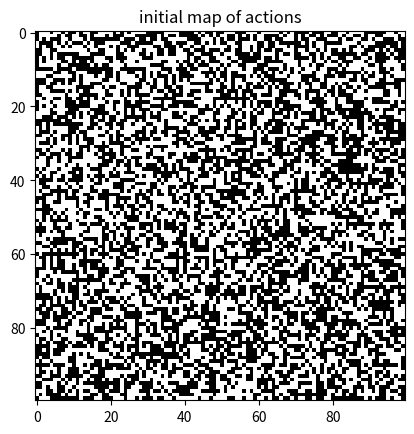
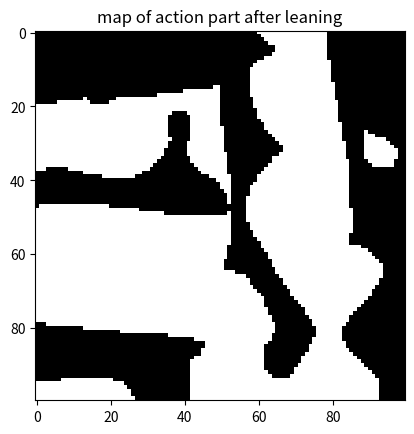
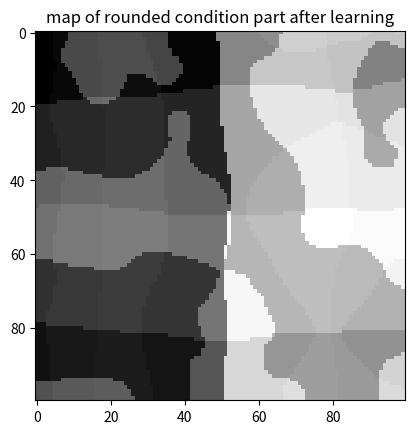
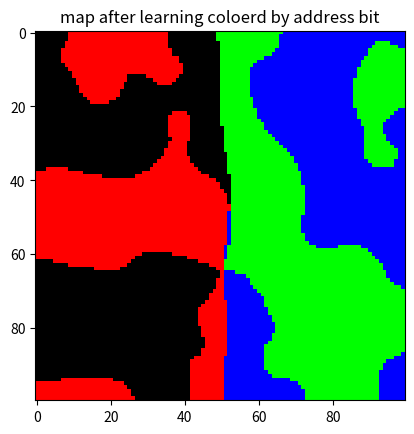

Write the Python code that produced these figures, in order.
# -*- coding: utf-8 -*-
"""
Created on Wed Jul 24 15:36:50 2019

[redacted]
"""

import numpy as np
import matplotlib.pyplot as plt
#import matplotlib.animation as animation

class SOM():

    def __init__(self, teachers, N, seed=None):
        self.teachers = np.array(teachers)
        self.n_teacher = self.teachers.shape[0]
        self.N = N
        #if not seed is None:
        #    np.random.seed(seed)

        x, y = np.meshgrid(range(self.N), range(self.N)) #格子点の生成
        self.c = np.hstack((y.flatten()[:, np.newaxis],
                            x.flatten()[:, np.newaxis])) #座標の配列に変換
        self.nodes = np.round(np.random.rand(self.N*self.N,
                                    self.teachers.shape[1]))
        self.ims = []

    def train(self):
        print("training has started.")
        
        for i, teacher in enumerate(self.teachers):
            bmu = self._best_matching_unit(teacher)
            d = np.linalg.norm(self.c - bmu, axis=1) #cとbmuの距離
            #d = self._distance(self.c - bmu)
            L = self._learning_ratio(i)
            S = self._learning_radius(i, d)
            self.nodes += L * S[:, np.newaxis] * (teacher - self.nodes) #これを離散化する必要
                        
        print("training has finished")
        return self.nodes
    
    def _distance(self, x, axis = 1): #usage: distance(a-b)
        # #含む距離
        def calc_dist(x):
            dist = 0
            for elm in x:
                if elm == "#":
                    dist += 0
                elif elm == 0:
                    dist += 0
                elif abs(elm) == 1:
                    dist += 1
            return dist 
        print(calc_dist(x))
        return calc_dist(x)
        
    def _best_matching_unit(self, teacher):
        norms = np.linalg.norm(self.nodes - teacher, axis=1)
        #norms = self._distance(self.nodes - teacher)
        #print(np.argmin(norms))
        bmu = np.argmin(norms) #normsを1次元にreshapeしたときのインデックス
        return np.unravel_index(bmu,(self.N, self.N)) #N*N行列のargmin

    def _neighbourhood(self, t):#neighbourhood radious
        halflife = float(self.n_teacher/4) #for testing
        initial  = float(self.N/2)
        return initial*np.exp(-t/halflife)

    def _learning_ratio(self, t):
        halflife = float(self.n_teacher/4) #for testing
        initial  = 0.1
        return initial*np.exp(-t/halflife)

    def _learning_radius(self, t, d):
        # d is distance from BMU
        s = self._neighbourhood(t)
        return np.exp(-d**2/(2*s**2))

def generateMUXNodes(k=2, num_teachers=10000, seed = None, P_sharp = 0, includeAns = False):
    teachers = []
    #bits = k + 2**k
    for i in range(num_teachers):
        teacher = []
        
        #問題を生成
        for j in range(bits):
            if np.random.rand() < P_sharp:
                teacher.append("#")
            else:
                teacher.append(np.random.randint(2))
                
        #必要なら答えを付与
        if includeAns == True:
            teacher.append(getAns(teacher, k))

        teachers.append(teacher)
    return teachers

def getAns(bitArray, k=2):
    addbit = bitArray[0:k]
    refbit = bitArray[k:]
    cal = ""
    #正解行動
    for x in range(len(addbit)):
        #cal += str(int(addbit[x]))
        cal += str(int(addbit[x]))
    cal = int(cal,2)
    ans = refbit[cal]
    return ans

#act含む/含まない両方対応
def getAnsNodes(nodes, k=2):
    ansNodes = []
    for row in nodes:
        for elm in row:
            addbit = elm[0:k]
            refbit = elm[k:k+k**2]
            cal = ""
            #正解行動
            for x in range(len(addbit)):
                #cal += str(int(addbit[x]))
                cal += str(int(addbit[x]))
            cal = int(cal,2)
            ans = refbit[cal]
            ansNodes.append(ans)
            
    ansNodes = np.array(ansNodes)
    return ansNodes.reshape(nodes.shape[0], nodes.shape[1], 1)

def getColoredNodes(nodes, k=2, color="gray"):
    Max = k + k**2
    coloredNodes = []
    if color=="colored":
        for cl in nodes:
            #addBitsArray = cl[:k].astype(int)
            addBitsArray = cl[:k]
            addBits = [str(int(i)) for i in addBitsArray]
            addBits = "".join(addBits)
            if addBits=="00": #白
                coloredNodes.append([0,0,0])
            elif addBits=="01": #R
                coloredNodes.append([255,0,0])
            elif addBits=="10": #G
                coloredNodes.append([0,255,0])
            elif addBits=="11": #B
                coloredNodes.append([0,0,255])

        coloredNodes = np.array(coloredNodes, dtype = np.uint8)
        return coloredNodes.reshape(N, N, 3)
    
    elif color == "bits-scale":
        for cl in nodes:        
            coloredNodes.append(np.sum(cl)/Max)
            
        coloredNodes = np.array(coloredNodes, dtype = np.uint8)
        return coloredNodes.reshape(N, N)
    elif color == "bits2decimal-scale":
        for cl in nodes:
            cljoined = [str(int(i)) for i in cl]
            cljoined = cljoined[:k+k**2] #act bitを除外
            cljoined = "".join(cljoined)
            clIntScale = int(cljoined,2)
            coloredNodes.append(clIntScale)
            #coloredNodes.append(int("".join([str(int(i)) for i in cl]))) #一行で書けばこう
            
        coloredNodes = np.array(coloredNodes, dtype = np.uint8)
        return coloredNodes.reshape(N, N)
    else:
        raise ValueError("colorに渡す引数が間違ってるよ")

    raise ValueError("colorに渡す引数が間違ってるよ")

seed = 10
N = 100
k = 2
includeAns = True
bits = k + 2**k
if includeAns==True:
    bits+=1
num_teachers = 10000 #default=10000 収束する   
#teachers = np.random.rand(10000, 3)
teachers = generateMUXNodes(includeAns)
np.random.seed(seed)
som = SOM(teachers, N=N, seed=seed)

m = som.nodes.reshape((N,N,bits)) #initial nodes of cl
m1 = np.round(m)
iniNodes = getColoredNodes(som.nodes, color="bits2decimal-scale")
iniNodesColored = getColoredNodes(np.round(som.nodes), color="colored")
iniAnsNodes = getAnsNodes(m1).reshape(N,N) #initial nodes of ansers

plt.figure()
plt.imshow(iniAnsNodes, cmap="gray", vmin=0, vmax=1, interpolation="none")
plt.title("initial map of actions")

"""
plt.figure()
plt.imshow(iniNodes, cmap="gray", vmin=0, vmax=63, interpolation="none")
plt.title("initial map of condition by 64 gray scale")
"""

"""
plt.figure()
plt.imshow(iniNodesColored, cmap="gray", vmin=0, vmax=255, interpolation="none")
plt.title("initial map colored by address bit")
"""

som.train()

ansNodes = getAnsNodes(np.round(som.nodes.reshape(N,N,bits))).reshape(N,N)
afterNodes = getColoredNodes(som.nodes, color="bits2decimal-scale")
afterNodesRounded = getColoredNodes(np.round(som.nodes), color="bits2decimal-scale") #丸めると不思議な模様が！
afterNodesColored = getColoredNodes(np.round(som.nodes), color="colored")

plt.figure()
plt.imshow(ansNodes, cmap="gray", vmin=0, vmax=1, interpolation="none")
plt.title("map of action part after leaning")

plt.figure()
plt.imshow(afterNodesRounded, cmap="gray", vmin=0, vmax=63, interpolation="none")
plt.title("map of rounded condition part after learning")

plt.figure()
plt.imshow(afterNodesColored, cmap="gray", vmin=0, vmax=255, interpolation="none")
plt.title("map after learning coloerd by address bit")

plt.show()


#test variables
test = np.array([[0,0,0],[0,0,1],[0,1,0],[0,1,1],[1,0,0],[1,0,1],[1,1,0],[1,1,1]])

print("end of program")